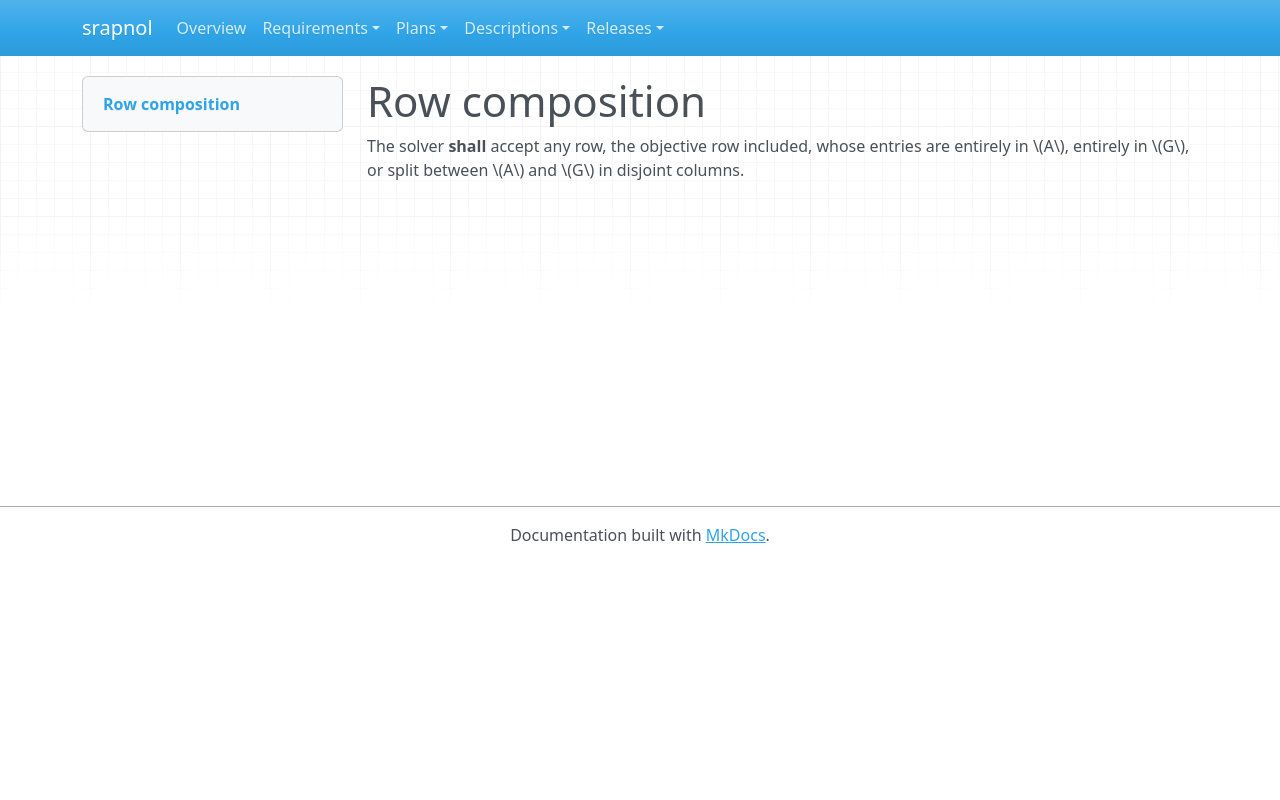

repository: emanspeaks/srapnol · page: srs/SRS-010/index.html · generator: mkdocs

---
active: true
category: functional
derived: false
level: 2.1.10
links:
- SYS-001: ItJnz4iOh-o61yl1qcExgZFnsE9aDaUKq3ZxblNJ4Zw=
normative: true
ref: ''
reviewed: 4MnA6fROy0sRxl59UNqnJdP0vRvwXhdYK7-sPYOqYhg=
status: surface
verification-method: Test
---

# Row composition

The solver **shall** accept any row, the objective row included, whose entries are
entirely in \(A\), entirely in \(G\), or split between \(A\) and \(G\) in disjoint
columns.
